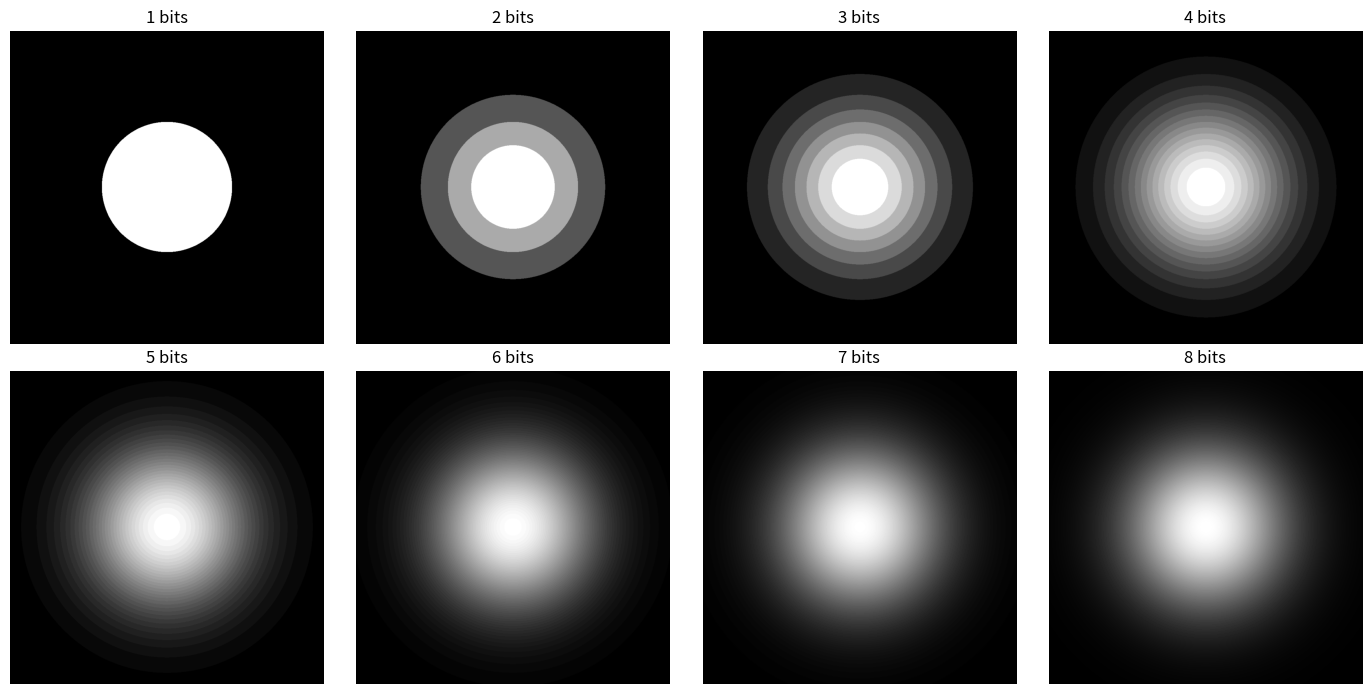

The script that saved this image:
import numpy as np
from matplotlib import pyplot as plt



def intensity_function(n_bits):
    '''
    This function computes the intensity equation from Task 4, then reduces the
    digital resolution to n_bits.
    '''

    ## Define the x,y grid
    grid_size = 1000
    grid_range = np.linspace(0,4,grid_size)
    x,y = np.meshgrid(grid_range, grid_range)
    x0 = 2
    y0 = 2

    ## Compute the intensity
    i = 255 * np.exp(-( (x-x0)**2 + (y-y0)**2 ))

    ## Force the intenisty to be an 8-bit integer
    i = np.array(i).astype(np.uint8)

    ## Mask the lowest n_bits to reduce the digital resolution
    bitmask = int("1"*(n_bits) + "0"*(8-n_bits), base=2)
    # print("1"*(n_bits) + "0"*(8-n_bits))
    i = np.bitwise_and(i, bitmask)

    return i


## Initialize a plot to display the options
fig,ax = plt.subplots(2,4, figsize=(14,7))
ax = ax.ravel()

for bit in np.linspace(8,1,8, dtype=int):
    img = intensity_function(bit)
    ax[bit-1].imshow(img, cmap="gray")
    ax[bit-1].set_axis_off()
    ax[bit-1].set_title(f"{bit} bits")

plt.tight_layout()
plt.show()

